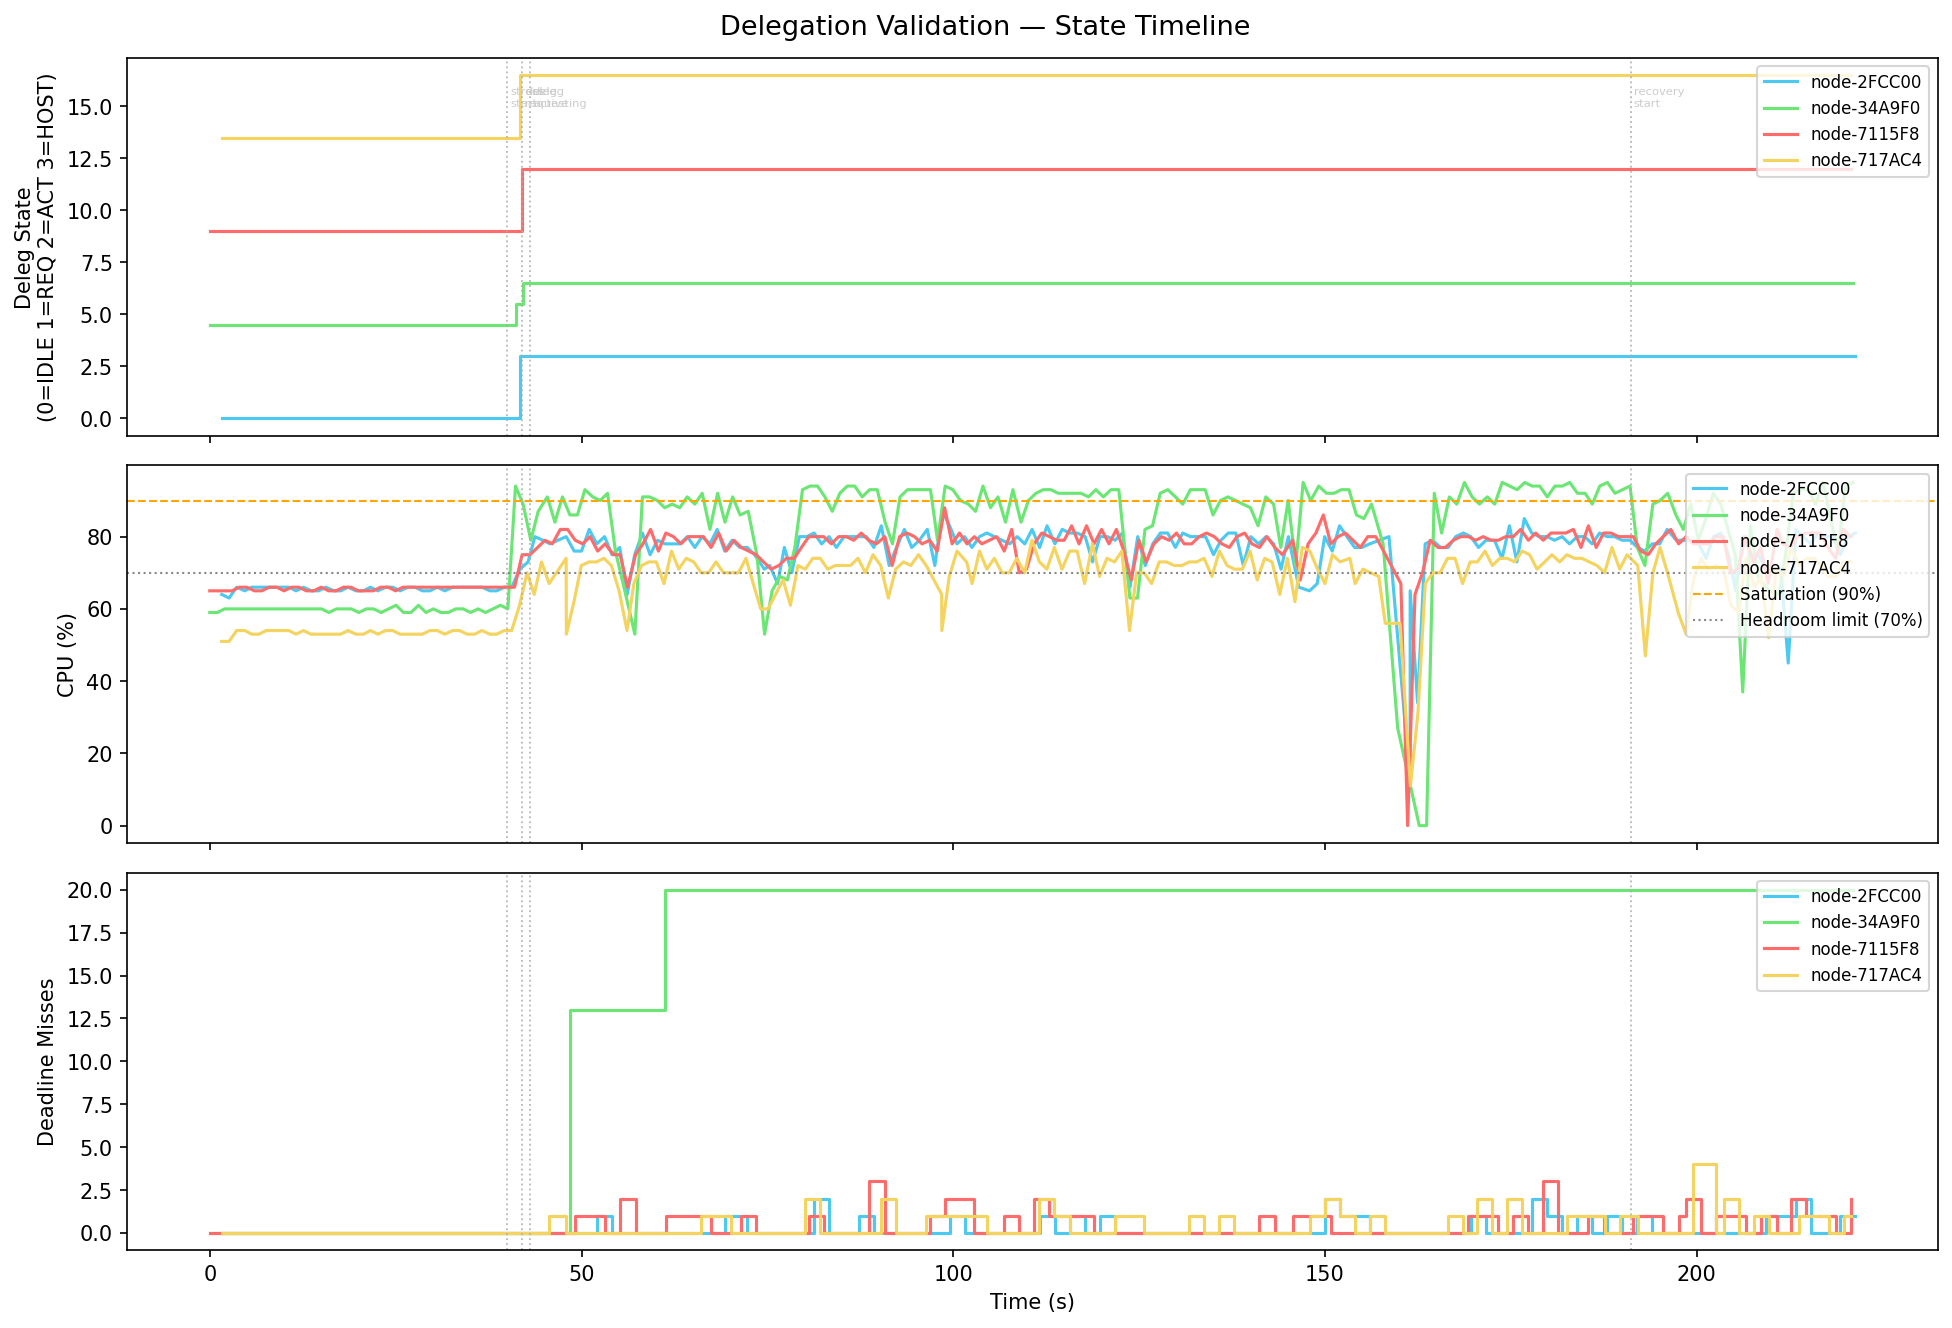

The table this chart was drawn from, first rows:
t_s, node_id, deleg_state, deleg_state_int, deleg_peer, deleg_blocks, deleg_dispatched, deleg_returned, cpu, load, miss, stress_level, active_blocks, eff_blocks, state
1.6, node-2FCC00, IDLE, 0, , 0, 0, 0, 64, 200, 0, 0, 20, 4, SCHEDULABLE
2.6, node-2FCC00, IDLE, 0, , 0, 0, 0, 63, 200, 0, 0, 20, 4, SCHEDULABLE
3.61, node-2FCC00, IDLE, 0, , 0, 0, 0, 66, 200, 0, 0, 20, 4, SCHEDULABLE
4.71, node-2FCC00, IDLE, 0, , 0, 0, 0, 65, 200, 0, 0, 20, 4, SCHEDULABLE
5.63, node-2FCC00, IDLE, 0, , 0, 0, 0, 66, 200, 0, 0, 20, 4, SCHEDULABLE
6.6, node-2FCC00, IDLE, 0, , 0, 0, 0, 66, 200, 0, 0, 20, 4, SCHEDULABLE
7.61, node-2FCC00, IDLE, 0, , 0, 0, 0, 66, 200, 0, 0, 20, 4, SCHEDULABLE
8.71, node-2FCC00, IDLE, 0, , 0, 0, 0, 66, 200, 0, 0, 20, 4, SCHEDULABLE
9.6, node-2FCC00, IDLE, 0, , 0, 0, 0, 66, 200, 0, 0, 20, 4, SCHEDULABLE
10.66, node-2FCC00, IDLE, 0, , 0, 0, 0, 66, 200, 0, 0, 20, 4, SCHEDULABLE
11.6, node-2FCC00, IDLE, 0, , 0, 0, 0, 65, 200, 0, 0, 20, 4, SCHEDULABLE
12.6, node-2FCC00, IDLE, 0, , 0, 0, 0, 66, 200, 0, 0, 20, 4, SCHEDULABLE
13.62, node-2FCC00, IDLE, 0, , 0, 0, 0, 65, 200, 0, 0, 20, 4, SCHEDULABLE
14.65, node-2FCC00, IDLE, 0, , 0, 0, 0, 65, 200, 0, 0, 20, 4, SCHEDULABLE
15.6, node-2FCC00, IDLE, 0, , 0, 0, 0, 66, 200, 0, 0, 20, 4, SCHEDULABLE
16.7, node-2FCC00, IDLE, 0, , 0, 0, 0, 65, 200, 0, 0, 20, 4, SCHEDULABLE
17.62, node-2FCC00, IDLE, 0, , 0, 0, 0, 65, 200, 0, 0, 20, 4, SCHEDULABLE
18.6, node-2FCC00, IDLE, 0, , 0, 0, 0, 66, 200, 0, 0, 20, 4, SCHEDULABLE
19.67, node-2FCC00, IDLE, 0, , 0, 0, 0, 65, 200, 0, 0, 20, 4, SCHEDULABLE
20.69, node-2FCC00, IDLE, 0, , 0, 0, 0, 65, 200, 0, 0, 20, 4, SCHEDULABLE
21.6, node-2FCC00, IDLE, 0, , 0, 0, 0, 66, 200, 0, 0, 20, 4, SCHEDULABLE
22.6, node-2FCC00, IDLE, 0, , 0, 0, 0, 65, 200, 0, 0, 20, 4, SCHEDULABLE
23.66, node-2FCC00, IDLE, 0, , 0, 0, 0, 66, 200, 0, 0, 20, 4, SCHEDULABLE
24.61, node-2FCC00, IDLE, 0, , 0, 0, 0, 66, 200, 0, 0, 20, 4, SCHEDULABLE
25.61, node-2FCC00, IDLE, 0, , 0, 0, 0, 65, 200, 0, 0, 20, 4, SCHEDULABLE
26.63, node-2FCC00, IDLE, 0, , 0, 0, 0, 66, 200, 0, 0, 20, 4, SCHEDULABLE
27.6, node-2FCC00, IDLE, 0, , 0, 0, 0, 66, 200, 0, 0, 20, 4, SCHEDULABLE
28.6, node-2FCC00, IDLE, 0, , 0, 0, 0, 65, 200, 0, 0, 20, 4, SCHEDULABLE
29.6, node-2FCC00, IDLE, 0, , 0, 0, 0, 65, 200, 0, 0, 20, 4, SCHEDULABLE
30.6, node-2FCC00, IDLE, 0, , 0, 0, 0, 66, 200, 0, 0, 20, 4, SCHEDULABLE
31.61, node-2FCC00, IDLE, 0, , 0, 0, 0, 65, 200, 0, 0, 20, 4, SCHEDULABLE
32.67, node-2FCC00, IDLE, 0, , 0, 0, 0, 66, 200, 0, 0, 20, 4, SCHEDULABLE
33.61, node-2FCC00, IDLE, 0, , 0, 0, 0, 66, 200, 0, 0, 20, 4, SCHEDULABLE
34.6, node-2FCC00, IDLE, 0, , 0, 0, 0, 66, 200, 0, 0, 20, 4, SCHEDULABLE
35.64, node-2FCC00, IDLE, 0, , 0, 0, 0, 66, 200, 0, 0, 20, 4, SCHEDULABLE
36.6, node-2FCC00, IDLE, 0, , 0, 0, 0, 66, 200, 0, 0, 20, 4, SCHEDULABLE
37.69, node-2FCC00, IDLE, 0, , 0, 0, 0, 65, 200, 0, 0, 20, 4, SCHEDULABLE
38.6, node-2FCC00, IDLE, 0, , 0, 0, 0, 65, 200, 0, 0, 20, 4, SCHEDULABLE
39.6, node-2FCC00, IDLE, 0, , 0, 0, 0, 66, 200, 0, 0, 20, 4, SCHEDULABLE
40.6, node-2FCC00, IDLE, 0, , 0, 0, 0, 66, 200, 0, 0, 20, 4, SCHEDULABLE
41.72, node-2FCC00, HOSTING, 3, node-34A9F0, 0, 0, 0, 71, 200, 0, 0, 20, 4, SCHEDULABLE
42.81, node-2FCC00, HOSTING, 3, node-34A9F0, 0, 0, 0, 73, 200, 0, 0, 20, 4, SCHEDULABLE
43.73, node-2FCC00, HOSTING, 3, node-34A9F0, 0, 0, 0, 80, 200, 0, 0, 20, 4, SCHEDULABLE
44.79, node-2FCC00, HOSTING, 3, node-34A9F0, 0, 0, 0, 79, 200, 0, 0, 20, 4, SCHEDULABLE
45.78, node-2FCC00, HOSTING, 3, node-34A9F0, 0, 0, 0, 78, 200, 0, 0, 20, 4, SCHEDULABLE
46.82, node-2FCC00, HOSTING, 3, node-34A9F0, 0, 0, 0, 79, 200, 0, 0, 20, 4, SCHEDULABLE
47.94, node-2FCC00, HOSTING, 3, node-34A9F0, 0, 0, 0, 80, 200, 0, 0, 20, 4, SCHEDULABLE
49.01, node-2FCC00, HOSTING, 3, node-34A9F0, 0, 0, 0, 76, 200, 0, 0, 20, 4, SCHEDULABLE
50.0, node-2FCC00, HOSTING, 3, node-34A9F0, 0, 0, 0, 76, 200, 0, 0, 20, 4, SCHEDULABLE
51.03, node-2FCC00, HOSTING, 3, node-34A9F0, 0, 0, 0, 82, 200, 0, 0, 20, 4, SCHEDULABLE
52.05, node-2FCC00, HOSTING, 3, node-34A9F0, 0, 0, 0, 78, 200, 1, 2, 20, 4, OVERLOADED
53.1, node-2FCC00, HOSTING, 3, node-34A9F0, 0, 0, 0, 80, 200, 1, 2, 20, 4, OVERLOADED
54.1, node-2FCC00, HOSTING, 3, node-34A9F0, 0, 0, 0, 75, 200, 0, 1, 20, 4, SCHEDULABLE
55.14, node-2FCC00, HOSTING, 3, node-34A9F0, 0, 0, 0, 77, 200, 0, 1, 20, 4, SCHEDULABLE
56.14, node-2FCC00, HOSTING, 3, node-34A9F0, 0, 0, 0, 64, 200, 0, 0, 20, 4, SCHEDULABLE
57.15, node-2FCC00, HOSTING, 3, node-34A9F0, 0, 0, 0, 75, 200, 0, 0, 20, 4, SCHEDULABLE
58.19, node-2FCC00, HOSTING, 3, node-34A9F0, 0, 0, 0, 81, 200, 0, 0, 20, 4, SCHEDULABLE
59.22, node-2FCC00, HOSTING, 3, node-34A9F0, 0, 0, 0, 75, 200, 0, 0, 20, 4, SCHEDULABLE
60.22, node-2FCC00, HOSTING, 3, node-34A9F0, 0, 0, 0, 79, 200, 0, 0, 20, 4, SCHEDULABLE
61.23, node-2FCC00, HOSTING, 3, node-34A9F0, 0, 0, 0, 78, 200, 0, 0, 20, 4, SCHEDULABLE
... 800 more rows
